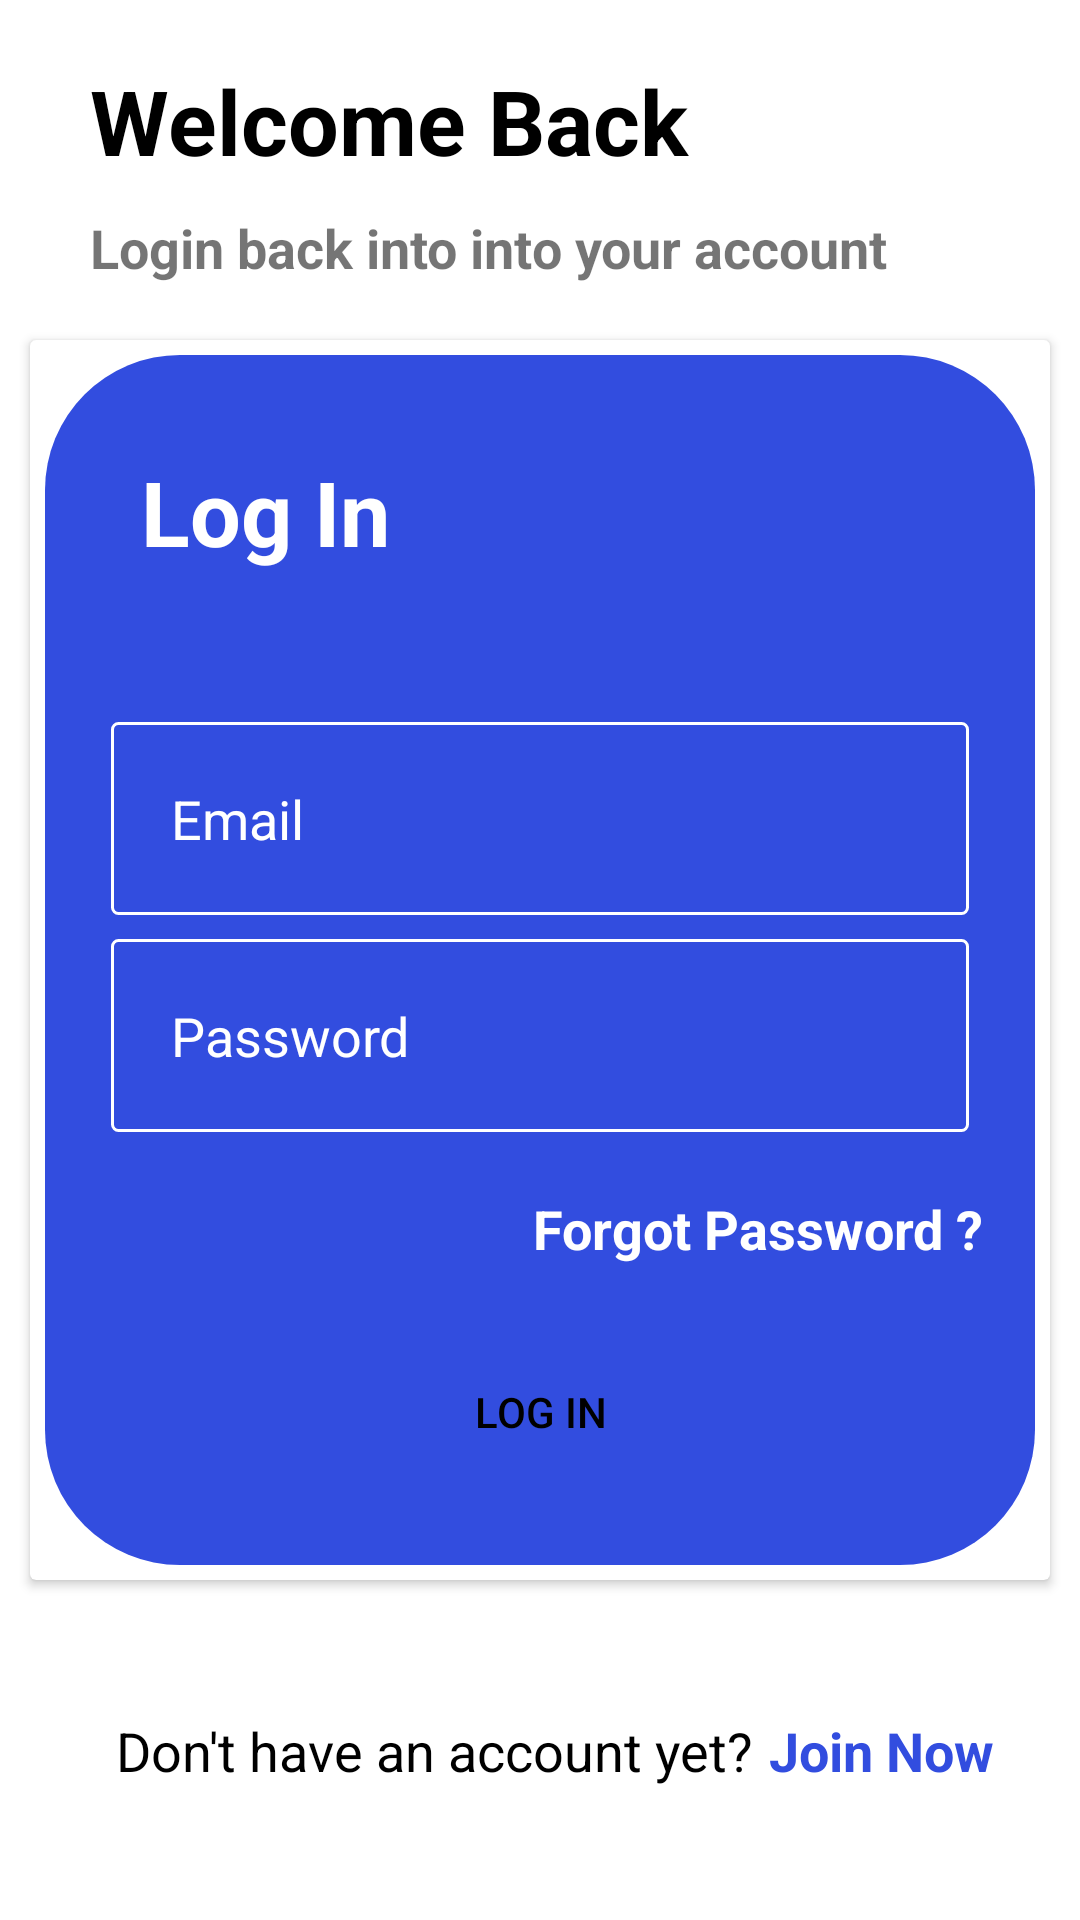

This screen was rendered from an Android layout file. Write that file and the resources it references.
<!-- AndroidManifest.xml: application theme Theme.LetsMeetApp -->
<!-- res/layout/activity_login.xml -->
<?xml version="1.0" encoding="utf-8"?>
<androidx.constraintlayout.widget.ConstraintLayout xmlns:android="http://schemas.android.com/apk/res/android"
    xmlns:app="http://schemas.android.com/apk/res-auto"
    xmlns:tools="http://schemas.android.com/tools"
    android:layout_width="match_parent"
    android:layout_height="match_parent"
    android:fitsSystemWindows="true"
    tools:context=".LoginActivity"
    android:background="@color/white">


    <TextView
        android:id="@+id/textView1"
        android:layout_width="match_parent"
        android:layout_height="wrap_content"
        android:layout_marginEnd="20dp"
        android:layout_marginTop="10dp"
        android:layout_marginBottom="20dp"
        android:layout_marginStart="20dp"
        android:padding="10dp"
        android:text="Welcome Back"
        android:textColor="@color/black"
        android:textSize="30dp"
        android:textStyle="bold"
        app:layout_constraintStart_toStartOf="parent"
        app:layout_constraintTop_toTopOf="parent" />

    <TextView
        android:id="@+id/textView2"
        android:layout_width="wrap_content"
        android:layout_height="wrap_content"
        android:layout_marginStart="20dp"
        android:paddingStart="10dp"
        android:text="Login back into into your account"
        android:textSize="18sp"
        android:textStyle="bold"
        app:layout_constraintStart_toStartOf="parent"
        app:layout_constraintTop_toBottomOf="@+id/textView1" />

    <androidx.cardview.widget.CardView
        android:id="@+id/cardView"
        android:layout_width="match_parent"
        android:layout_height="wrap_content"
        android:layout_margin="10dp"
        android:background="@drawable/bg_cardview"
        app:layout_constraintBottom_toBottomOf="parent"
        app:layout_constraintEnd_toEndOf="parent"
        app:layout_constraintStart_toStartOf="parent"
        app:layout_constraintTop_toTopOf="parent"
        android:elevation="0dp">

        <LinearLayout
            android:layout_width="match_parent"
            android:layout_height="match_parent"
            android:layout_margin="5dp"
            android:background="@drawable/bg_cardview"
            android:orientation="vertical"
            android:padding="2dp">

            <TextView
                android:id="@+id/textView3"
                android:layout_width="match_parent"
                android:layout_height="wrap_content"
                android:layout_margin="20dp"
                android:padding="10dp"
                android:text="Log In"
                android:textColor="@color/white"
                android:textSize="30dp"
                android:textStyle="bold"
                app:layout_constraintStart_toStartOf="parent"
                app:layout_constraintTop_toTopOf="parent" />

            <EditText
                android:id="@+id/Email"
                android:layout_width="match_parent"
                android:layout_height="wrap_content"
                android:layout_marginTop="20dp"
                android:layout_marginStart="20dp"
                android:layout_marginEnd="20dp"
                android:layout_marginBottom="4dp"
                android:background="@drawable/bg_edittext"
                android:hint="Email"
                android:padding="20dp"
                android:textColor="@color/white"
                android:textColorHint="@color/white" />

            <EditText
                android:id="@+id/Password"
                android:layout_width="match_parent"
                android:layout_height="wrap_content"
                android:layout_marginStart="20dp"
                android:layout_marginEnd="20dp"
                android:layout_marginBottom="20dp"
                android:layout_marginTop="4dp"
                android:background="@drawable/bg_edittext"
                android:hint="Password"
                android:padding="20dp"
                android:textColor="@color/white"
                android:textColorHint="@color/white" />

            <TextView
                android:id="@+id/tv_forgot_password"
                android:layout_width="wrap_content"
                android:layout_height="wrap_content"
                android:layout_gravity="end"
                android:layout_marginEnd="15dp"
                android:paddingStart="10dp"
                android:text="Forgot Password ?"
                android:textColor="@color/white"
                android:textSize="18sp"
                android:textStyle="bold"
                app:layout_constraintStart_toStartOf="parent"
                app:layout_constraintTop_toBottomOf="@+id/textView" />

            <androidx.appcompat.widget.AppCompatButton
                android:id="@+id/LogIn"
                android:layout_width="match_parent"
                android:layout_height="wrap_content"
                android:layout_margin="25dp"
                android:background="@drawable/bg_button"
                android:padding="12dp"
                android:text="Log In"
                android:textColor="@color/black" />

        </LinearLayout>

    </androidx.cardview.widget.CardView>

    <LinearLayout
        android:layout_width="wrap_content"
        android:layout_height="wrap_content"
        android:layout_margin="5dp"
        android:orientation="horizontal"
        android:padding="10dp"
        app:layout_constraintBottom_toBottomOf="parent"
        app:layout_constraintEnd_toEndOf="parent"
        app:layout_constraintStart_toStartOf="parent"
        app:layout_constraintTop_toBottomOf="@+id/cardView">

        <TextView
            android:id="@+id/text3"
            android:layout_width="wrap_content"
            android:layout_height="wrap_content"
            android:paddingStart="10dp"
            android:text="Don't have an account yet?"
            android:textColor="@color/black"
            android:textSize="18sp" />

        <TextView
            android:id="@+id/tv_Join_Now"
            android:layout_width="wrap_content"
            android:layout_height="wrap_content"
            android:paddingStart="5dp"
            android:text="Join Now"
            android:textColor="@color/dark_blue"
            android:textSize="18sp"
            android:textStyle="bold" />

    </LinearLayout>

</androidx.constraintlayout.widget.ConstraintLayout>
<!-- resources referenced by this layout -->
<resources>
  <color name="black">#FF000000</color>
  <color name="dark_blue">#324DDF</color>
  <color name="white">#FFFFFFFF</color>
  <!-- drawable bg_cardview (drawable) -->
  <?xml version="1.0" encoding="utf-8"?>
  <shape xmlns:android="http://schemas.android.com/apk/res/android">
  
      <corners android:radius="45dp"/>
      <solid android:color="@color/dark_blue"/>
  
  </shape>
  <!-- drawable bg_edittext (drawable) -->
  <?xml version="1.0" encoding="utf-8"?>
  <shape xmlns:android="http://schemas.android.com/apk/res/android">
  
      <stroke android:color="@color/white" android:width="1dp"/>
      <solid android:color="@color/dark_blue"/>
      <corners android:radius="2dp"/>
  
  </shape>
  <style name="Theme.LetsMeetApp" parent="Theme.MaterialComponents.DayNight.NoActionBar">
          
          <item name="colorPrimary">@color/purple_500</item>
          <item name="colorPrimaryVariant">@color/purple_700</item>
          <item name="colorOnPrimary">@color/white</item>
          
          <item name="colorSecondary">@color/teal_200</item>
          <item name="colorSecondaryVariant">@color/teal_700</item>
          <item name="colorOnSecondary">@color/black</item>
          
          <item name="android:statusBarColor" tools:targetApi="l">?attr/colorPrimaryVariant</item>
  
          <item name="android:windowTranslucentStatus">true</item>
          
      </style>
  <color name="purple_500">#FF6200EE</color>
  <color name="purple_700">#FF3700B3</color>
  <color name="teal_200">#FF03DAC5</color>
  <color name="teal_700">#FF018786</color>
</resources>
